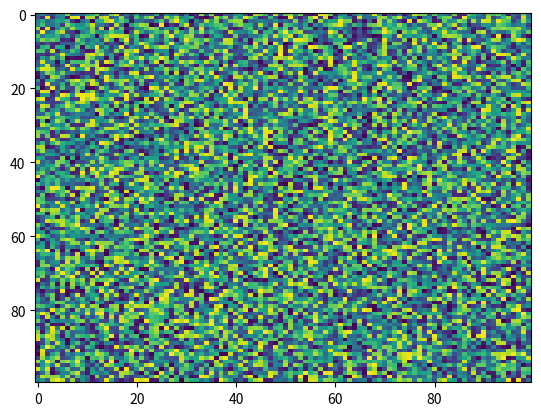

The script that saved this image:
import matplotlib.pyplot as plt
import numpy as np
X = np.random.rand(100, 100)
plt.imshow(aspect='auto', resample=None, url=None, interpolation='nearest', X=X, norm=None, vmin=None, filternorm=True, cmap='viridis', alpha=None, filterrad=4.0)
